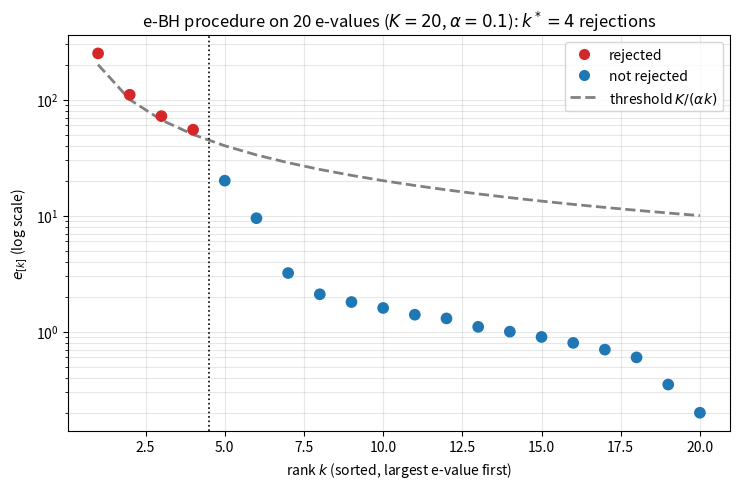
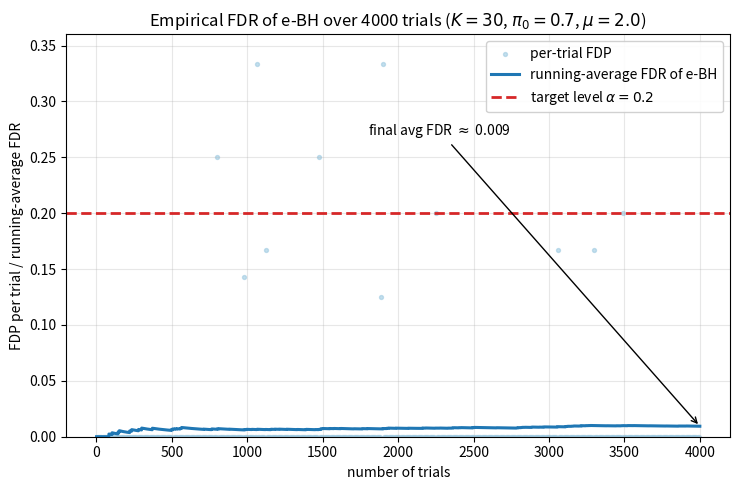

Write Python code to recreate these figures, in order.
#!/usr/bin/env python3
"""
Figure generation for Chapter 9: FDR control using compound e-values.

Generates:
  (a) ebh_illustration.pdf  -- e-BH procedure applied to a toy set of 20
      e-values: sorted e-values compared against the e-BH threshold curve
      K/(alpha*k), with rejected/non-rejected hypotheses marked.
  (b) fdr_simulation.pdf    -- empirical FDR of the e-BH procedure across many
      repeated trials, with some true nulls and some true alternatives,
      showing that the running-average FDR stays below the target alpha.
"""

import numpy as np
import matplotlib
matplotlib.use('Agg')
import matplotlib.pyplot as plt

rng = np.random.default_rng(2024)

# ----------------------------------------------------------------------
# Figure (a): e-BH procedure on a toy set of 20 e-values
# ----------------------------------------------------------------------

K = 20
alpha = 0.1

# Construct a toy set of e-values: a handful of large ("real signal") values
# and many values scattered near/below 1 (consistent with the null).
e_values = np.array([
    250.0, 110.0, 72.0, 55.0, 20.0, 9.5, 3.2, 2.1, 1.8, 1.6,
    1.4, 1.3, 1.1, 1.0, 0.9, 0.8, 0.7, 0.6, 0.35, 0.2
])
assert len(e_values) == K

order = np.argsort(-e_values)          # descending order
e_sorted = e_values[order]
k_index = np.arange(1, K + 1)

# e-BH rejection rule: reject the largest k such that k * e_[k] / K >= 1/alpha
threshold_curve = K / (alpha * k_index)          # e_[k] must be >= this
satisfies = e_sorted >= threshold_curve
if satisfies.any():
    k_star = np.max(np.where(satisfies)[0]) + 1
else:
    k_star = 0

rejected = np.zeros(K, dtype=bool)
rejected[:k_star] = True

fig, ax = plt.subplots(figsize=(7.5, 5.0))
colors = ['#d62728' if r else '#1f77b4' for r in rejected]
ax.scatter(k_index, e_sorted, c=colors, s=55, zorder=3,
           label='_nolegend_')
ax.plot(k_index, threshold_curve, '--', color='gray', linewidth=2,
        label=r'threshold $K/(\alpha k)$')
ax.axvline(k_star + 0.5, color='black', linestyle=':', linewidth=1.2)
ax.set_yscale('log')
ax.set_xlabel('rank $k$ (sorted, largest e-value first)')
ax.set_ylabel(r'$e_{[k]}$ (log scale)')
ax.set_title(f'e-BH procedure on 20 e-values ($K=20$, $\\alpha=0.1$): '
             f'$k^*={k_star}$ rejections')

# Manual legend entries for rejected/not-rejected
from matplotlib.lines import Line2D
legend_elems = [
    Line2D([0], [0], marker='o', color='w', markerfacecolor='#d62728',
           markersize=9, label='rejected'),
    Line2D([0], [0], marker='o', color='w', markerfacecolor='#1f77b4',
           markersize=9, label='not rejected'),
    Line2D([0], [0], color='gray', linestyle='--', linewidth=2,
           label=r'threshold $K/(\alpha k)$'),
]
ax.legend(handles=legend_elems, loc='upper right')
ax.grid(alpha=0.3, which='both')
fig.tight_layout()
fig.savefig('ebh_illustration.pdf')
plt.close(fig)

print(f"Figure (a): k* = {k_star}, rejected e-values = {e_sorted[:k_star]}")

# ----------------------------------------------------------------------
# Figure (b): empirical FDR of e-BH across repeated trials
# ----------------------------------------------------------------------

K2 = 30          # number of hypotheses per trial
pi0 = 0.7        # fraction of true nulls
n_null = int(round(pi0 * K2))
n_alt = K2 - n_null
mu_alt = 2.0     # mean shift under the alternative
alpha2 = 0.2     # target FDR level
lam = mu_alt     # e-value tuned to the (assumed known) alternative effect size
n_trials = 4000

fdp_trials = np.empty(n_trials)

for t in range(n_trials):
    # null coordinates: Z ~ N(0,1);  alternative coordinates: Z ~ N(mu_alt,1)
    z_null = rng.normal(0.0, 1.0, size=n_null)
    z_alt = rng.normal(mu_alt, 1.0, size=n_alt)
    z = np.concatenate([z_null, z_alt])
    is_null = np.concatenate([np.ones(n_null, dtype=bool),
                               np.zeros(n_alt, dtype=bool)])

    # e-value for testing H0: mean <= 0 vs H1: mean > 0
    e = np.exp(lam * z - lam**2 / 2.0)

    order2 = np.argsort(-e)
    e_sorted2 = e[order2]
    is_null_sorted = is_null[order2]
    k_idx2 = np.arange(1, K2 + 1)
    sat = (k_idx2 * e_sorted2 / K2) >= (1.0 / alpha2)
    if sat.any():
        kstar2 = np.max(np.where(sat)[0]) + 1
    else:
        kstar2 = 0

    if kstar2 == 0:
        fdp_trials[t] = 0.0
    else:
        false_disc = np.sum(is_null_sorted[:kstar2])
        fdp_trials[t] = false_disc / kstar2

running_fdr = np.cumsum(fdp_trials) / np.arange(1, n_trials + 1)
final_fdr = running_fdr[-1]

fig2, ax2 = plt.subplots(figsize=(7.5, 5.0))
trial_axis = np.arange(1, n_trials + 1)
ax2.scatter(trial_axis[::8], fdp_trials[::8], s=8, color='#9ecae1',
            alpha=0.6, label='per-trial FDP', zorder=1)
ax2.plot(trial_axis, running_fdr, color='#1f77b4',
         linewidth=2.2, label='running-average FDR of e-BH', zorder=3)
ax2.axhline(alpha2, color='#d62728', linestyle='--', linewidth=2,
            label=rf'target level $\alpha={alpha2}$', zorder=2)
ax2.annotate(f'final avg FDR $\\approx$ {final_fdr:.3f}',
             xy=(n_trials, final_fdr),
             xytext=(n_trials * 0.45, alpha2 * 1.35),
             arrowprops=dict(arrowstyle='->', color='black'))
ax2.set_xlabel('number of trials')
ax2.set_ylabel('FDP per trial / running-average FDR')
ax2.set_title(f'Empirical FDR of e-BH over {n_trials} trials '
              f'($K={K2}$, $\\pi_0={pi0}$, $\\mu={mu_alt}$)')
ax2.set_ylim(0, max(0.05, alpha2 * 1.8))
ax2.legend(loc='upper right', framealpha=0.9)
ax2.grid(alpha=0.3)
fig2.tight_layout()
fig2.savefig('fdr_simulation.pdf')
plt.close(fig2)

print(f"Figure (b): empirical average FDR over {n_trials} trials = {final_fdr:.4f} "
      f"(target alpha = {alpha2})")
